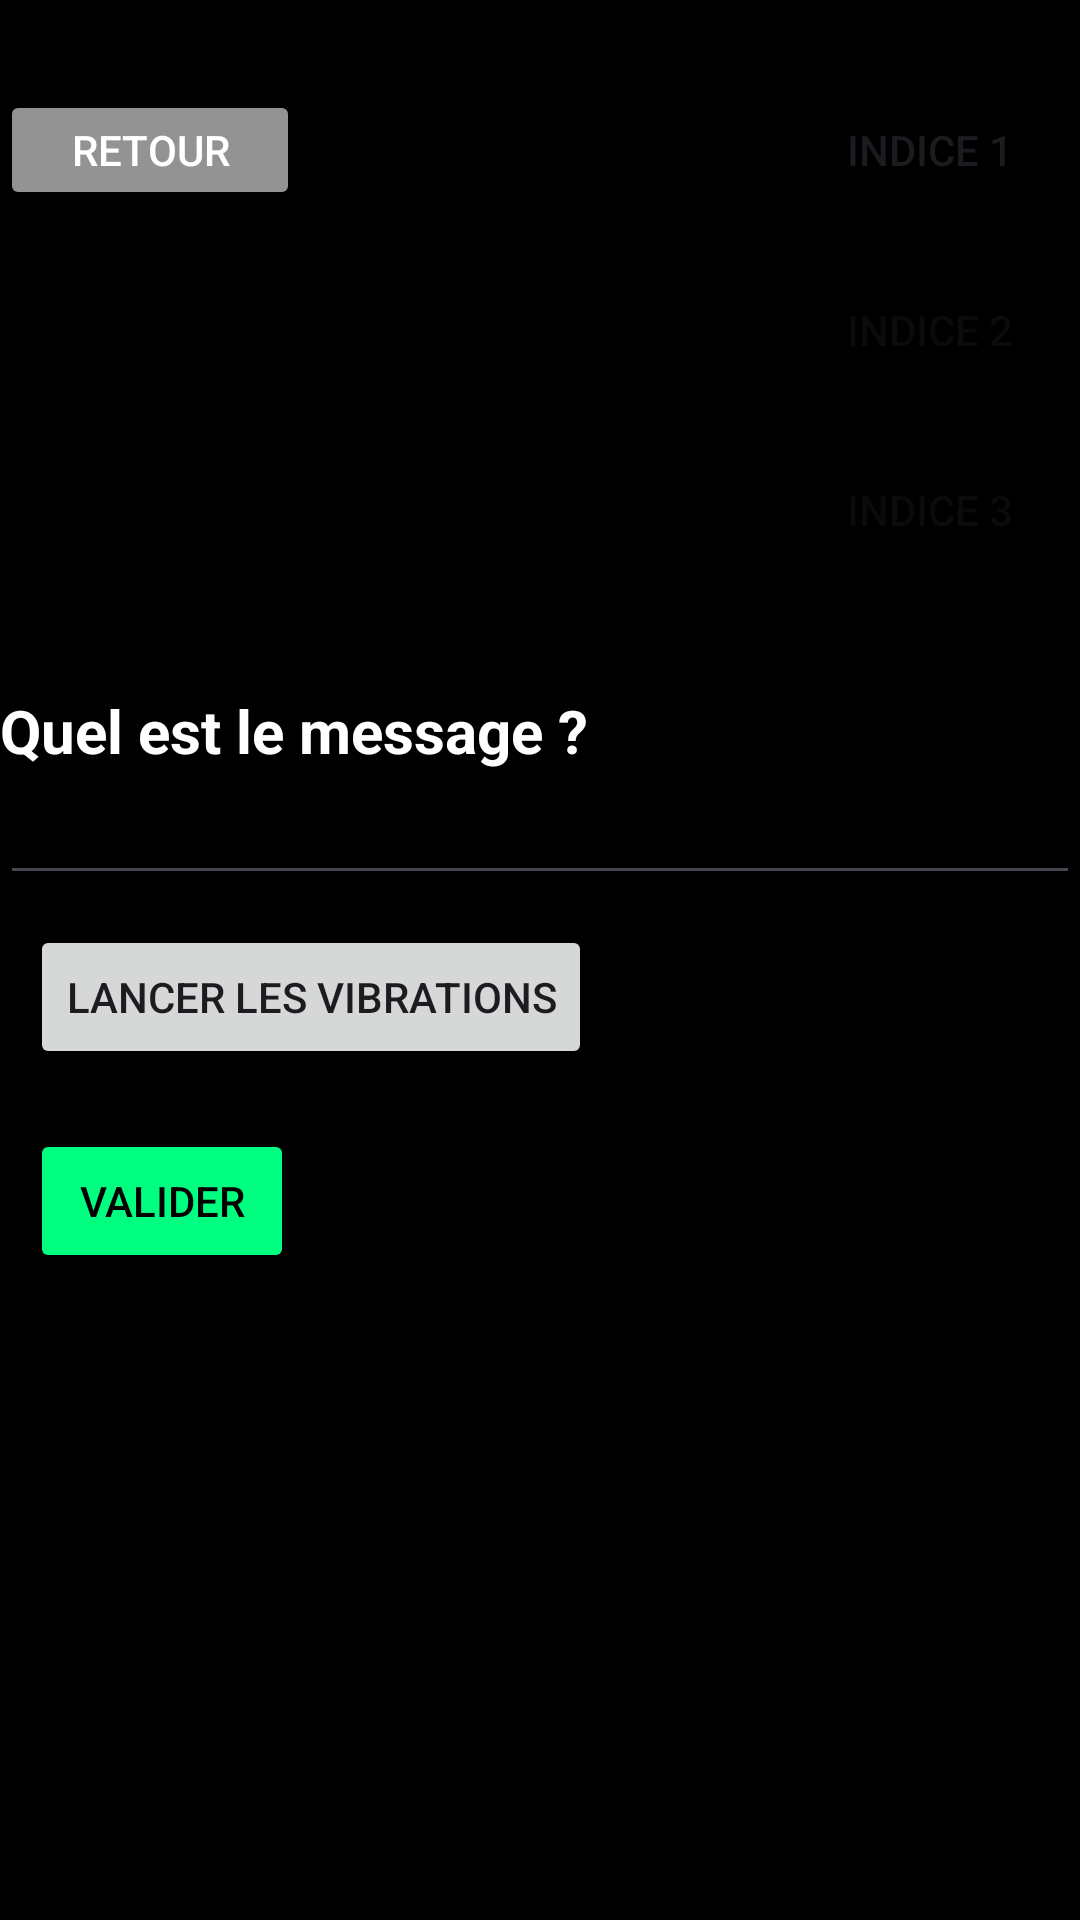

Layout XML and referenced resources for this Android screen:
<!-- AndroidManifest.xml: application theme Theme.EnigmeStudio -->
<!-- res/layout/activity_enigme_morse.xml -->
<?xml version="1.0" encoding="utf-8"?>
<LinearLayout xmlns:android="http://schemas.android.com/apk/res/android"
    xmlns:app="http://schemas.android.com/apk/res-auto"
    xmlns:tools="http://schemas.android.com/tools"
    android:id="@+id/main"
    android:orientation="vertical"
    android:paddingTop="10dip"
    android:layout_width="match_parent"
    android:layout_height="match_parent"
    android:background="@color/black"
    tools:context=".enigmeMorse.EnigmeMorse">

    <RelativeLayout
        android:layout_width="match_parent"
        android:layout_height="wrap_content" >
        <Button
            android:id="@+id/retour"
            android:layout_width="100dp"
            android:layout_height="40dp"
            android:text="@string/Retour"
            android:backgroundTint="#949393"
            android:layout_marginTop="20dp"
            android:textColor="#FFFFFF"
            android:layout_alignParentLeft="true"
            android:onClick="sortir"/>

        <Button
            android:id="@+id/btnIndice1"
            android:layout_width="100dp"
            android:layout_height="40dp"
            android:layout_marginTop="20dp"
            android:background="@color/black"
            android:onClick="afficherIndice1"
            android:layout_alignParentRight="true"
            android:text="@string/Indice1" />

        <Button
            android:id="@+id/btnIndice2"
            android:layout_width="100dp"
            android:layout_height="40dp"
            android:layout_marginTop="20dp"
            android:background="@color/black"
            android:onClick="afficherIndice2"
            android:layout_alignParentRight="true"
            android:layout_below="@id/btnIndice1"
            android:enabled="false"
            android:text="@string/Indice2" />

        <Button
            android:id="@+id/btnIndice3"
            android:layout_width="100dp"
            android:layout_height="40dp"
            android:layout_marginTop="20dp"
            android:background="@color/black"
            android:onClick="afficherIndice3"
            android:layout_alignParentRight="true"
            android:layout_below="@id/btnIndice2"
            android:enabled="false"
            android:text="@string/Indice3" />

    </RelativeLayout>

    <TextView
        android:id="@+id/message"
        android:layout_width="match_parent"
        android:layout_height="wrap_content"
        android:textColor="@color/white"
        android:text="@string/message1"
        android:layout_marginTop="40dp"
        android:textStyle="bold"
        android:textSize="20dp"
        app:layout_constraintBottom_toBottomOf="parent"
        app:layout_constraintEnd_toEndOf="parent"
        app:layout_constraintStart_toStartOf="parent"
        app:layout_constraintTop_toTopOf="parent" />

    <EditText
        android:id="@+id/saisie"
        android:layout_width="match_parent"
        android:layout_height="wrap_content"
        android:textColor="@color/white"
        app:layout_constraintBottom_toBottomOf="parent"
        app:layout_constraintEnd_toEndOf="parent"
        app:layout_constraintStart_toStartOf="parent"
        app:layout_constraintTop_toTopOf="parent" />

    <Button
        android:id="@+id/button"
        android:layout_margin="10dip"
        android:layout_width="wrap_content"
        android:layout_height="wrap_content"
        android:text="@string/lancerVibration"
        android:onClick="vibrer" />

    <Button
        android:id="@+id/valider"
        android:layout_margin="10dip"
        android:layout_width="wrap_content"
        android:layout_height="wrap_content"
        android:backgroundTint="@color/green"
        android:text="@string/Valider"
        android:textColor="@color/black"
        android:onClick="valider" />

    <ImageView
        android:id="@+id/coche"
        android:layout_width="wrap_content"
        android:layout_height="wrap_content"
        android:src="@drawable/coche"
        android:visibility="gone"
        android:scaleType="fitCenter"
        android:layout_gravity="center" />

    <TextView
        android:id="@+id/txtIndice1"
        android:layout_width="match_parent"
        android:layout_height="wrap_content"
        android:layout_marginTop="70dp"
        android:layout_marginBottom="50dp"
        android:textColor="@color/white"
        android:textSize="20dp"
        android:textAlignment="center" />

    <TextView
        android:id="@+id/txtIndice2"
        android:layout_width="match_parent"
        android:layout_height="wrap_content"
        android:layout_marginTop="50dp"
        android:textColor="@color/white"
        android:textSize="20dp"
        android:textAlignment="center" />

</LinearLayout>
<!-- resources referenced by this layout -->
<resources>
  <color name="black">#FF000000</color>
  <color name="green">#00ff81</color>
  <color name="white">#FFFFFFFF</color>
  <!-- drawable coche: png bitmap (drawable, 193479 bytes) -->
  <string name="Indice1">Indice 1</string>
  <string name="Indice2">Indice 2</string>
  <string name="Indice3">Indice 3</string>
  <string name="Retour">Retour</string>
  <string name="Valider">Valider</string>
  <string name="lancerVibration">Lancer les vibrations</string>
  <string name="message1">Quel est le message ?</string>
  <style name="Theme.EnigmeStudio" parent="Base.Theme.EnigmeStudio" />
  <style name="Base.Theme.EnigmeStudio" parent="Theme.Material3.DayNight.NoActionBar">
          
          
      </style>
</resources>
